Run: headless pygame with SDL's dummy video driver; simulated clock (each Clock.tick advances the game by its frame time, no real sleeping); random seed 0; keys injected as events and as key.get_pressed() state; no mouse input.
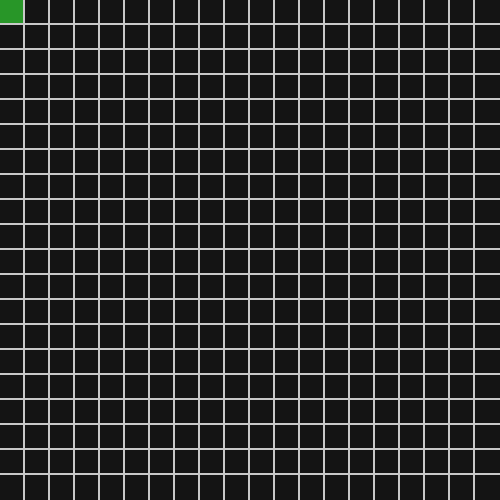
Frame 1 of 4 · flips 1–60 · no input
Frame 2 of 4 · flips 61–180 · tapped SPACE, RETURN · held RIGHT (→), D · screen unchanged from frame 1, image omitted
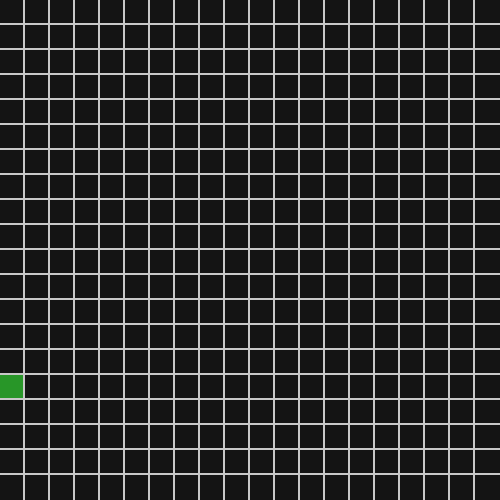
Frame 3 of 4 · flips 181–300 · held DOWN (↓), S
Frame 4 of 4 · flips 301–420 · held LEFT (←), A, UP (↑), W · screen unchanged from frame 3, image omitted

The pygame program that drew these frames:

"""
WORK_IN_PROGRESS
"""

import pygame
import sys
from random import randint


class Snake():
    def __init__(self, x, y, w, h):
        self.x = x
        self.y = y
        self.w = w
        self.h = h
        self.is_moving = False
        self.direction = (1, 0)
        self.color = (40, 150, 40)

    def draw(self, screen):
        pygame.draw.rect(screen, self.color, (self.x, self.y, self.w, self.h))

    def move(self, x, y):
        self.x = x
        self.y = y


def draw_grid(screen, width, height, columns, rows):
    w = width // columns
    h = height // rows
    for column in range(columns):
        x = column * w - 2
        pygame.draw.line(screen, (200, 200, 200), (x, 0), (x, height), 2)
    for row in range(rows):
        y = row * h - 2
        pygame.draw.line(screen, (200, 200, 200), (0, y), (width, y), 2)


def draw_snake(screen, x, y, w, h):
    pygame.draw.rect(screen, (40, 150, 40), (x, y, w, h))


def run_game():
    pygame.init()
    width = 500
    height = 500
    columns = 20
    rows = 20

    w = width // columns - 2
    h = height // rows - 2
    dx = width // columns
    dy = height // rows

    screen = pygame.display.set_mode((width, height))
    pygame.display.set_caption("Snake")
    clock = pygame.time.Clock()

    snake = Snake(0, 0, w, h)

    while True:
        pygame.time.delay(100)
        clock.tick(10)
        screen.fill((20, 20, 20))
        for event in pygame.event.get():
            if event.type == pygame.QUIT:
                sys.exit()
            if event.type == pygame.KEYDOWN:
                if event.key == pygame.K_ESCAPE or event.key == pygame.K_q:
                    sys.exit()
                if event.key == pygame.K_RIGHT:
                    snake.is_moving = True
                    snake.direction = (1, 0)
                if event.key == pygame.K_LEFT:
                    snake.is_moving = True
                    snake.direction = (-1, 0)
                if event.key == pygame.K_UP:
                    snake.is_moving = True
                    snake.direction = (0, -1)
                if event.key == pygame.K_DOWN:
                    snake.is_moving = True
                    snake.direction = (0, 1)

                if event.key == pygame.K_SPACE:
                    snake.is_moving = False

        if snake.is_moving:
            x = snake.x + snake.direction[0] * dx
            y = snake.y + snake.direction[1] * dy
            if x > width:
                x = 0
            if x < 0:
                x = width - dx
            if y > width:
                y = 0
            if y < 0:
                y = height - dy
            snake.move(x, y)

        draw_grid(screen, width, height, columns, rows)
        snake.draw(screen)

        pygame.display.flip()


run_game()
